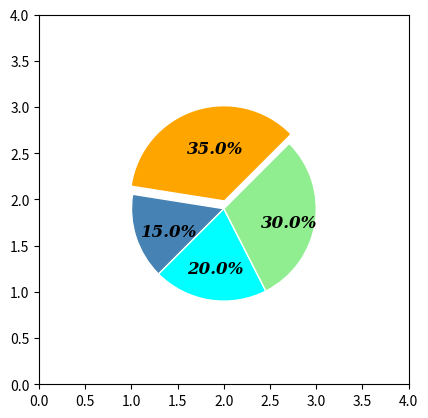

Python code for this plot:
import matplotlib.pyplot as plt
import numpy as np

from matplotlib.patches import Shadow, Wedge

fig, ax = plt.subplots(subplot_kw={"aspect":"equal"})

font_style = {"family":"serif", "size":12, "style":"italic", "weight":"black"}

sample_data = [350, 150, 200, 300]

total = sum(sample_data)

percents = [i/float(total) for i in sample_data]

angles = [360*i for i in percents]

delta = 45

wedge1 = Wedge((2, 2), 1, delta, delta+sum(angles[0:1]), color="orange")

wedge2 = Wedge((2, 1.9), 1, delta+sum(angles[0:1]), delta+sum(angles[0:2]), facecolor="steelblue", edgecolor='w')

wedge3 = Wedge((2, 1.9), 1, delta+sum(angles[0:2]), delta+sum(angles[0:3]), facecolor="cyan", edgecolor='w')

wedge4 = Wedge((2, 1.9), 1, delta+sum(angles[0:3]), delta+sum(angles[0:4]), facecolor="lightgreen", edgecolor='w')

wedges = [wedge1, wedge2, wedge3, wedge4]

for wedge in wedges:
	ax.add_patch(wedge)

ax.text(1.6, 2.5, "%3.1f%%" % (percents[0]*100), **font_style)
ax.text(1.1, 1.6, "%3.1f%%" % (percents[1]*100), **font_style)
ax.text(1.6, 1.2, "%3.1f%%" % (percents[2]*100), **font_style)
ax.text(2.4, 1.7, "%3.1f%%" % (percents[3]*100), **font_style)

ax.axis([0, 4, 0, 4])

plt.show()